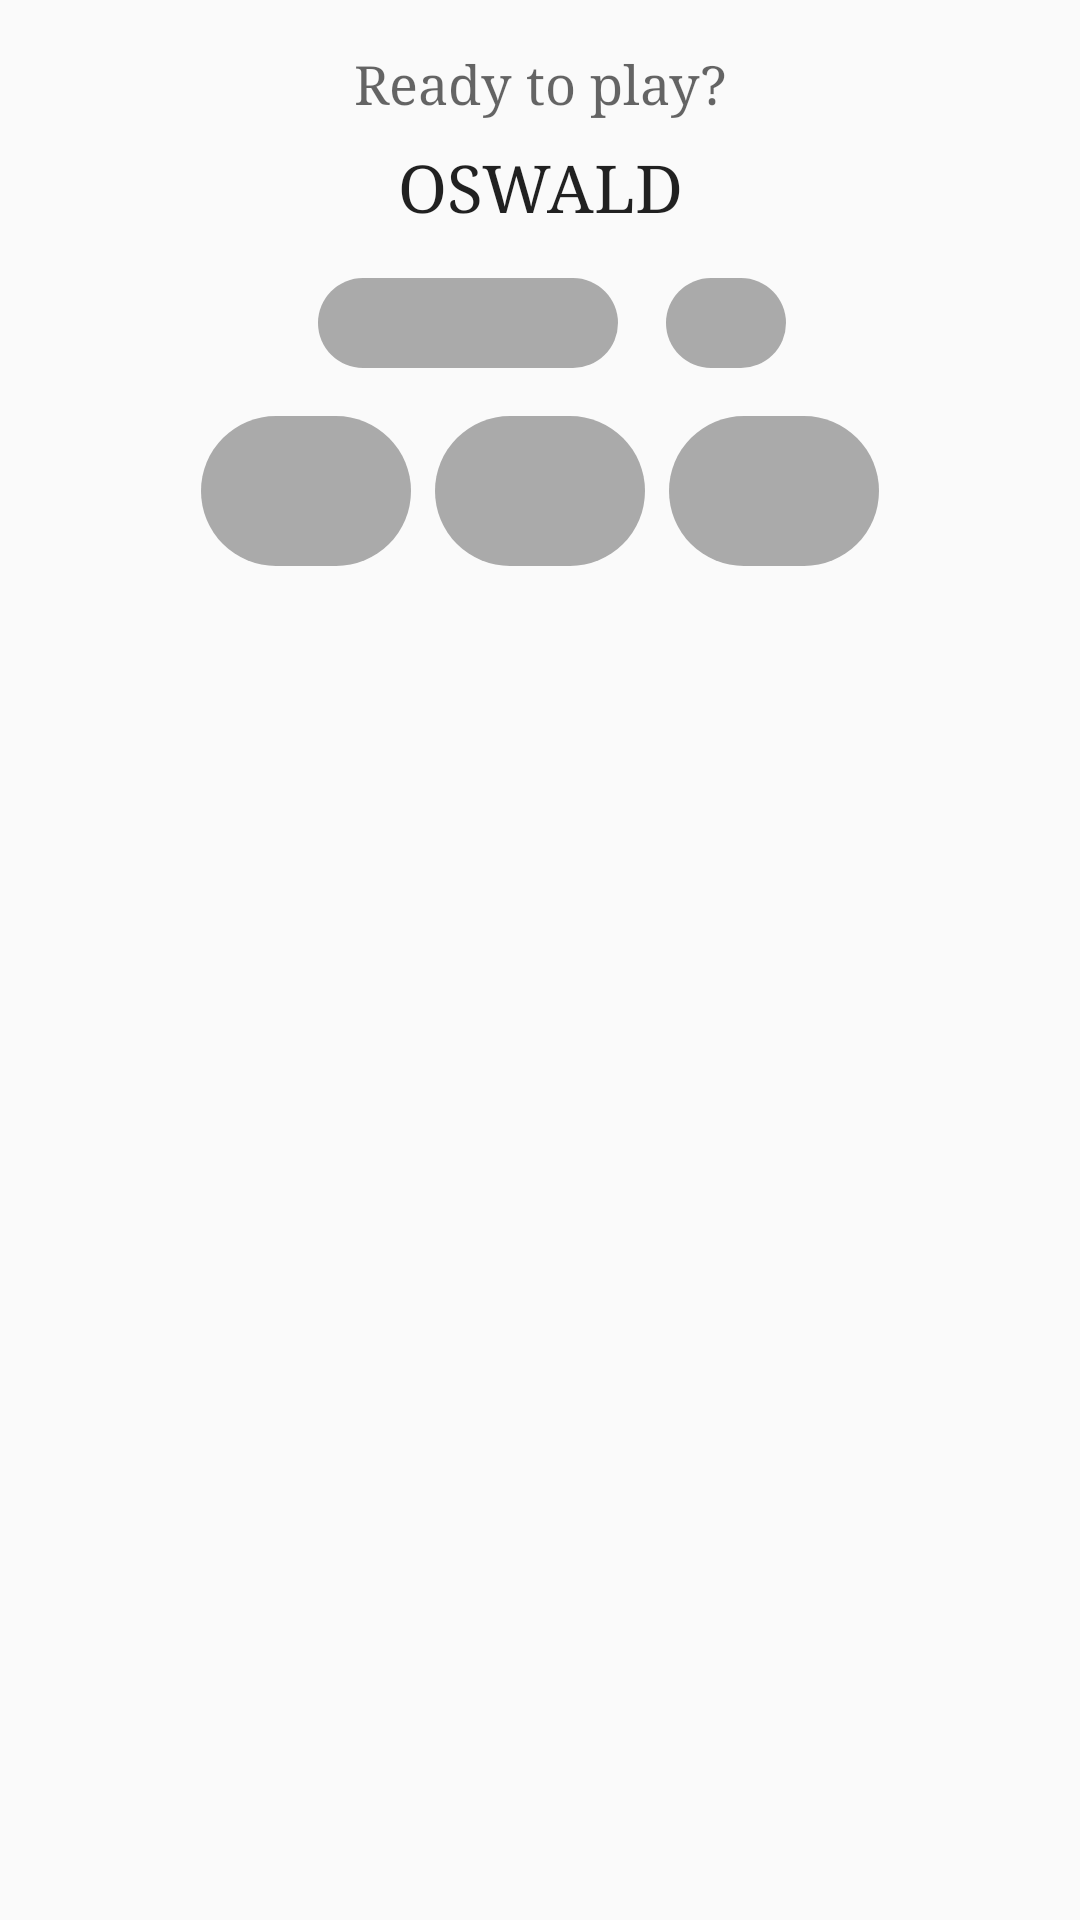

Android layout source for this screen:
<!-- AndroidManifest.xml: application theme AppTheme -->
<!-- res/layout/view_pager_item_three.xml -->
<?xml version="1.0" encoding="utf-8"?>

<android.support.constraint.ConstraintLayout xmlns:android="http://schemas.android.com/apk/res/android"
    xmlns:app="http://schemas.android.com/apk/res-auto"
    xmlns:tools="http://schemas.android.com/tools"
    android:layout_width="match_parent"
    android:layout_height="wrap_content"
    android:paddingBottom="40dp">

    <ImageView
        android:id="@+id/imageView14"
        android:layout_width="70dp"
        android:layout_height="50dp"
        android:layout_marginTop="16dp"
        app:layout_constraintEnd_toStartOf="@+id/imageView13"
        app:layout_constraintHorizontal_bias="0.5"
        app:layout_constraintHorizontal_chainStyle="packed"
        app:layout_constraintStart_toStartOf="parent"
        app:layout_constraintTop_toBottomOf="@+id/imageView10"
        app:srcCompat="@drawable/placeholder_rectangle" />

    <ImageView
        android:id="@+id/imageView13"
        android:layout_width="70dp"
        android:layout_height="50dp"
        android:layout_marginEnd="8dp"
        android:layout_marginLeft="8dp"
        android:layout_marginRight="8dp"
        android:layout_marginStart="8dp"
        android:layout_marginTop="16dp"
        app:layout_constraintEnd_toStartOf="@+id/imageView12"
        app:layout_constraintHorizontal_bias="0.5"
        app:layout_constraintStart_toEndOf="@+id/imageView14"
        app:layout_constraintTop_toBottomOf="@+id/imageView10"
        app:srcCompat="@drawable/placeholder_rectangle" />

    <TextView
        android:id="@+id/textView5"
        android:layout_width="wrap_content"
        android:layout_height="wrap_content"
        android:layout_marginEnd="8dp"
        android:layout_marginLeft="8dp"
        android:layout_marginRight="8dp"
        android:layout_marginStart="8dp"
        android:layout_marginTop="16dp"
        android:text="Ready to play?"
        android:textAppearance="@style/TextAppearance.AppCompat.Medium"
        app:layout_constraintEnd_toEndOf="parent"
        app:layout_constraintStart_toStartOf="parent"
        app:layout_constraintTop_toTopOf="parent" />

    <TextView
        android:id="@+id/textView6"
        android:layout_width="wrap_content"
        android:layout_height="wrap_content"
        android:layout_marginEnd="8dp"
        android:layout_marginLeft="8dp"
        android:layout_marginRight="8dp"
        android:layout_marginStart="8dp"
        android:layout_marginTop="8dp"
        android:text="OSWALD"
        android:textAppearance="@style/TextAppearance.AppCompat.Large"
        app:layout_constraintEnd_toEndOf="parent"
        app:layout_constraintStart_toStartOf="parent"
        app:layout_constraintTop_toBottomOf="@+id/textView5" />

    <ImageView
        android:id="@+id/imageView10"
        android:layout_width="100dp"
        android:layout_height="30dp"
        android:layout_marginLeft="8dp"
        android:layout_marginStart="8dp"
        android:layout_marginTop="16dp"
        app:layout_constraintEnd_toStartOf="@+id/imageView11"
        app:layout_constraintHorizontal_bias="0.5"
        app:layout_constraintHorizontal_chainStyle="packed"
        app:layout_constraintStart_toStartOf="parent"
        app:layout_constraintTop_toBottomOf="@+id/textView6"
        app:srcCompat="@drawable/placeholder_rectangle" />

    <ImageView
        android:id="@+id/imageView11"
        android:layout_width="40dp"
        android:layout_height="30dp"
        android:layout_marginLeft="16dp"
        android:layout_marginStart="16dp"
        android:layout_marginTop="16dp"
        app:layout_constraintEnd_toEndOf="parent"
        app:layout_constraintHorizontal_bias="0.5"
        app:layout_constraintStart_toEndOf="@+id/imageView10"
        app:layout_constraintTop_toBottomOf="@+id/textView6"
        app:srcCompat="@drawable/placeholder_rectangle" />

    <ImageView
        android:id="@+id/imageView12"
        android:layout_width="70dp"
        android:layout_height="50dp"
        android:layout_marginTop="16dp"
        app:layout_constraintEnd_toEndOf="parent"
        app:layout_constraintHorizontal_bias="0.5"
        app:layout_constraintStart_toEndOf="@+id/imageView13"
        app:layout_constraintTop_toBottomOf="@+id/imageView10"
        app:srcCompat="@drawable/placeholder_rectangle" />
</android.support.constraint.ConstraintLayout>
<!-- resources referenced by this layout -->
<resources>
  <!-- drawable placeholder_rectangle (drawable) -->
  <?xml version="1.0" encoding="utf-8"?>
  
  <shape xmlns:android="http://schemas.android.com/apk/res/android"
      android:shape="rectangle"
      android:visible="true">
      <solid android:color="@android:color/darker_gray" />
      <corners android:radius="40dp" />
  
  </shape>
  <style name="AppTheme" parent="Theme.AppCompat.Light.NoActionBar">
          
          <item name="colorPrimary">@color/colorPrimary</item>
          <item name="colorPrimaryDark">@color/colorPrimaryDark</item>
          <item name="colorAccent">@color/colorAccent</item>
          <item name="android:fontFamily">serif</item>
      </style>
  <color name="colorPrimary">#3F51B5</color>
  <color name="colorPrimaryDark">#303F9F</color>
  <color name="colorAccent">#FF4081</color>
</resources>
